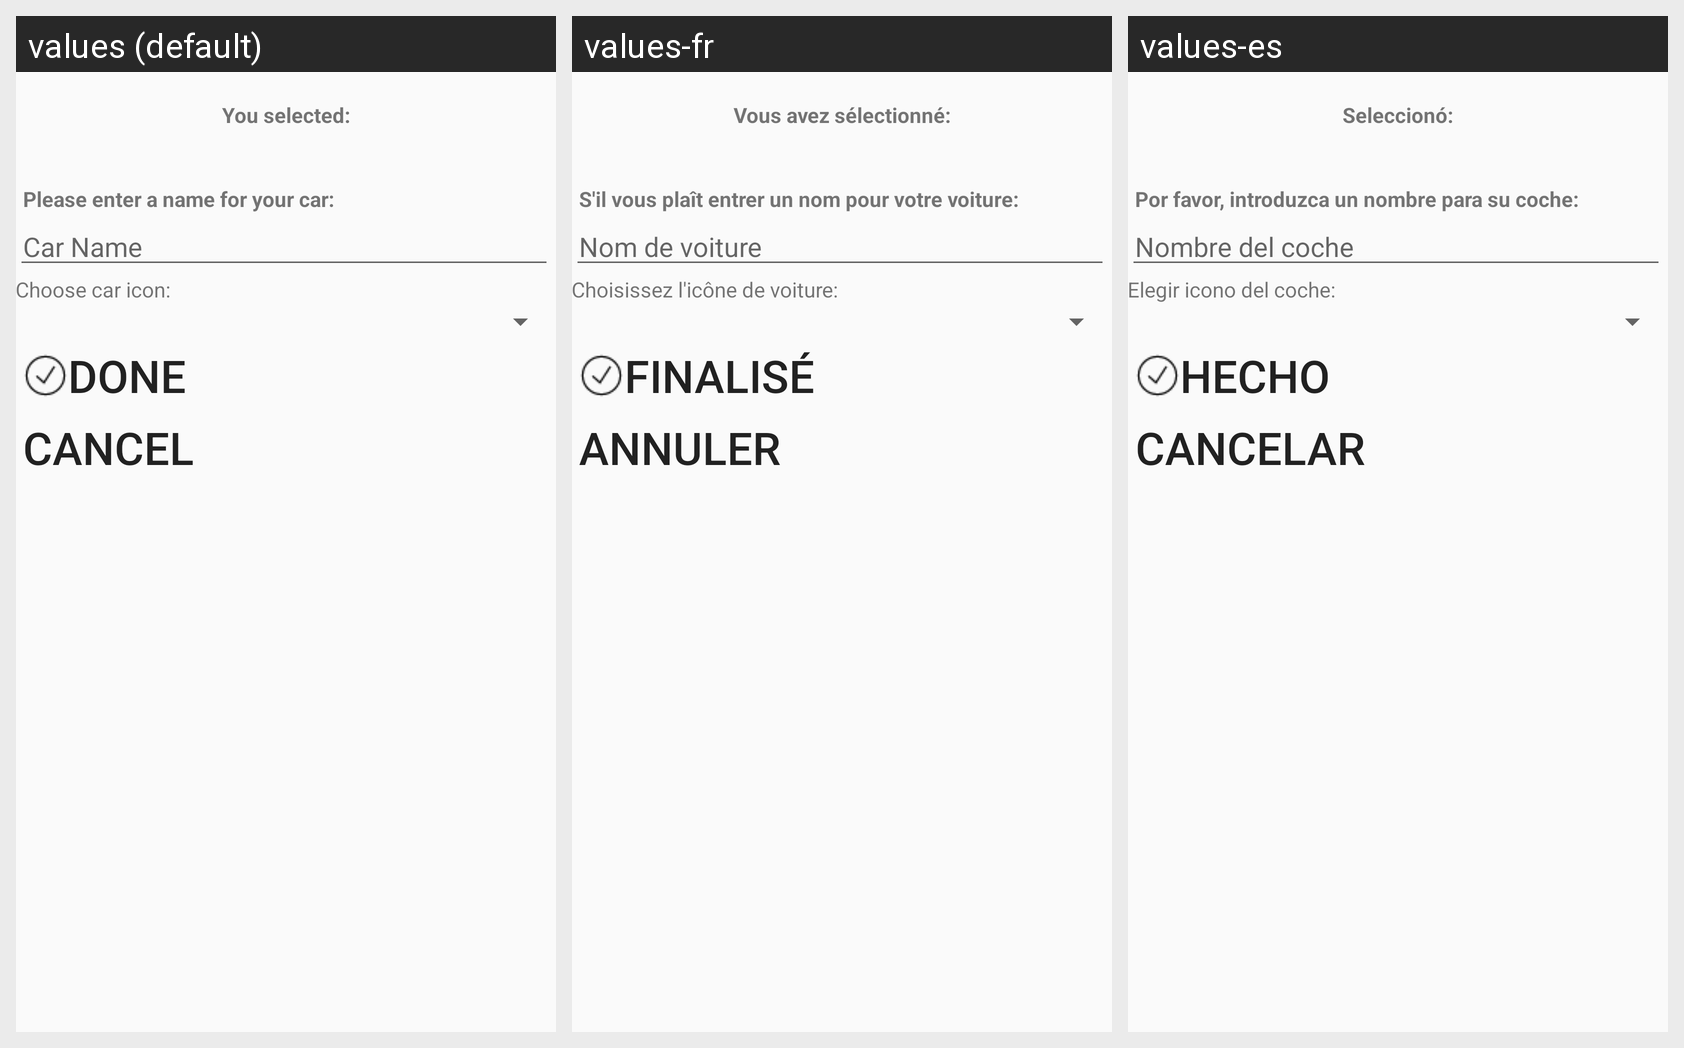

Translations of the strings shown on this Android screen, per locale in the grid:
Android screen res/layout/activity_personalize_car.xml rendered under 3 locales, left to right: values (default), values-fr, values-es. Device: Nexus 5 (rendered at 1080×1920; each locale shown at half size, 540×960, under a caption strip naming it); theme AppTheme.
Strings drawn on this screen, with the default value and each locale's value (text and hints the layout hard-codes, and strings that could not be matched under every locale, appear in the picture but are not listed):

you_selected
  values: You selected:
  values-fr: Vous avez sélectionné:
  values-es: Seleccionó:

carNameStr
  values: Please enter a name for your car:
  values-fr: S'il vous plaît entrer un nom pour votre voiture:
  values-es: Por favor, introduzca un nombre para su coche:

car_name
  values: Car Name
  values-fr: Nom de voiture
  values-es: Nombre del coche

choose_car_icon
  values: Choose car icon:
  values-fr: Choisissez l'icône de voiture:
  values-es: Elegir icono del coche:

done2
  values: Done
  values-fr: Finalisé
  values-es: Hecho

cancel
  values: Cancel
  values-fr: Annuler
  values-es: Cancelar
